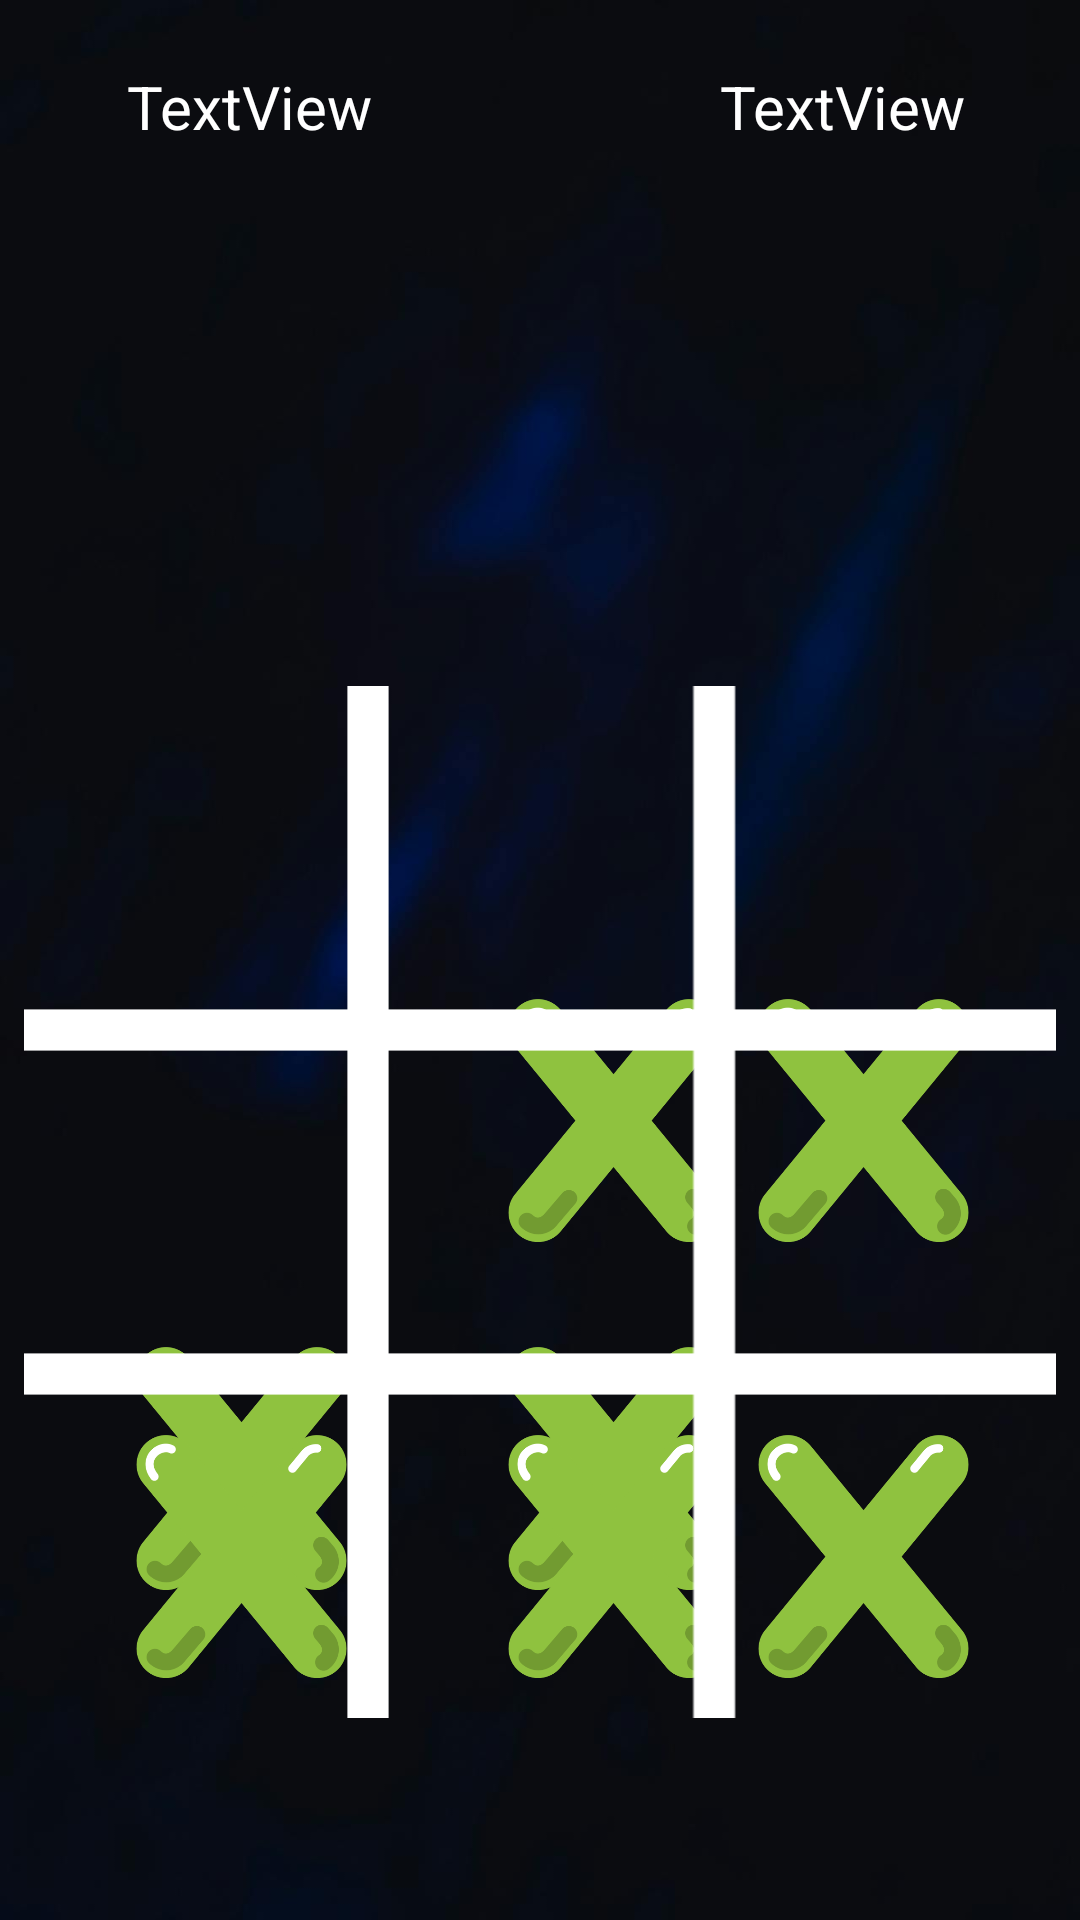

The Android layout XML behind this screen, and the referenced resources:
<!-- AndroidManifest.xml: application theme Theme.Assignment2 -->
<!-- res/layout/activity_play.xml -->
<?xml version="1.0" encoding="utf-8"?>
<androidx.constraintlayout.widget.ConstraintLayout xmlns:android="http://schemas.android.com/apk/res/android"
    xmlns:app="http://schemas.android.com/apk/res-auto"
    xmlns:tools="http://schemas.android.com/tools"
    android:layout_width="match_parent"
    android:layout_height="match_parent"
    android:background="@drawable/bg_play"
    tools:context=".View.PlayActivity">


    <TextView
        android:id="@+id/txtPlayer1"
        android:layout_width="wrap_content"
        android:layout_height="wrap_content"
        android:text="TextView"
        android:textColor="@color/white"
        android:textSize="20sp"
        app:layout_constraintBottom_toBottomOf="parent"
        app:layout_constraintEnd_toStartOf="@+id/txtPlayer2"
        app:layout_constraintHorizontal_bias="0.267"
        app:layout_constraintStart_toStartOf="parent"
        app:layout_constraintTop_toTopOf="parent"
        app:layout_constraintVertical_bias="0.036" />

    <TextView
        android:id="@+id/txtPlayer2"
        android:layout_width="wrap_content"
        android:layout_height="wrap_content"
        android:text="TextView"
        android:textColor="@color/white"
        android:textSize="20sp"
        app:layout_constraintBottom_toBottomOf="parent"
        app:layout_constraintEnd_toEndOf="parent"
        app:layout_constraintHorizontal_bias="0.863"
        app:layout_constraintStart_toStartOf="parent"
        app:layout_constraintTop_toTopOf="parent"
        app:layout_constraintVertical_bias="0.036" />

    <ImageView
        android:id="@+id/tileA1"
        android:layout_width="81dp"
        android:layout_height="91dp"
        android:layout_marginStart="40dp"
        android:layout_marginTop="328dp"
        app:layout_constraintBottom_toTopOf="@+id/tileB1"
        app:layout_constraintEnd_toStartOf="@+id/tileA2"
        app:layout_constraintHorizontal_bias="0.0"
        app:layout_constraintStart_toStartOf="parent"
        app:layout_constraintTop_toTopOf="parent"
        app:layout_constraintVertical_bias="0.0"
        />
    

    <ImageView
        android:id="@+id/tileA2"
        android:layout_width="81dp"
        android:layout_height="91dp"
        android:layout_marginStart="164dp"
        android:layout_marginTop="328dp"
        app:layout_constraintBottom_toTopOf="@+id/tileB2"
        app:layout_constraintEnd_toStartOf="@+id/tileA3"
        app:layout_constraintHorizontal_bias="0.025"
        app:layout_constraintStart_toStartOf="parent"
        app:layout_constraintTop_toTopOf="parent"
        app:layout_constraintVertical_bias="0.0"
        app:srcCompat="@drawable/x" />

    <ImageView
        android:id="@+id/tileA3"
        android:layout_width="81dp"
        android:layout_height="91dp"
        android:layout_marginTop="328dp"
        app:layout_constraintBottom_toTopOf="@+id/tileB3"
        app:layout_constraintEnd_toEndOf="parent"
        app:layout_constraintHorizontal_bias="0.887"
        app:layout_constraintStart_toStartOf="parent"
        app:layout_constraintTop_toTopOf="parent"
        app:layout_constraintVertical_bias="0.0"
        app:srcCompat="@drawable/x" />

    <ImageView
        android:id="@+id/tileB1"
        android:layout_width="81dp"
        android:layout_height="91dp"
        android:layout_marginStart="40dp"
        android:layout_marginTop="444dp"
        app:layout_constraintBottom_toTopOf="@+id/tileC1"
        app:layout_constraintEnd_toStartOf="@+id/tileB2"
        app:layout_constraintHorizontal_bias="0.0"
        app:layout_constraintStart_toStartOf="parent"
        app:layout_constraintTop_toTopOf="parent"
        app:layout_constraintVertical_bias="0.0"
        app:srcCompat="@drawable/x" />

    <ImageView
        android:id="@+id/tileB2"
        android:layout_width="81dp"
        android:layout_height="91dp"
        android:layout_marginStart="164dp"
        android:layout_marginTop="444dp"
        app:layout_constraintBottom_toTopOf="@+id/tileC2"
        app:layout_constraintEnd_toStartOf="@+id/tileB3"
        app:layout_constraintHorizontal_bias="0.0"
        app:layout_constraintStart_toStartOf="parent"
        app:layout_constraintTop_toTopOf="parent"
        app:layout_constraintVertical_bias="0.0"
        app:srcCompat="@drawable/x" />


    <ImageView
        android:id="@+id/tileB3"
        android:layout_width="81dp"
        android:layout_height="91dp"
        android:layout_marginTop="444dp"
        app:layout_constraintBottom_toTopOf="@+id/tileC3"
        app:layout_constraintEnd_toEndOf="parent"
        app:layout_constraintHorizontal_bias="0.887"
        app:layout_constraintStart_toStartOf="parent"
        app:layout_constraintTop_toTopOf="parent"
        app:layout_constraintVertical_bias="0.0"
        app:srcCompat="@drawable/o" />

    <ImageView
        android:id="@+id/tileC1"
        android:layout_width="81dp"
        android:layout_height="91dp"
        android:layout_marginStart="40dp"
        app:layout_constraintBottom_toBottomOf="parent"
        app:layout_constraintEnd_toStartOf="@+id/tileC2"
        app:layout_constraintHorizontal_bias="0.0"
        app:layout_constraintStart_toStartOf="parent"
        app:layout_constraintTop_toTopOf="parent"
        app:layout_constraintVertical_bias="0.862"
        app:srcCompat="@drawable/x" />

    <ImageView
        android:id="@+id/tileC2"
        android:layout_width="81dp"
        android:layout_height="91dp"
        android:layout_marginStart="164dp"
        app:layout_constraintBottom_toBottomOf="parent"
        app:layout_constraintEnd_toStartOf="@+id/tileC3"
        app:layout_constraintHorizontal_bias="0.025"
        app:layout_constraintStart_toStartOf="parent"
        app:layout_constraintTop_toTopOf="parent"
        app:layout_constraintVertical_bias="0.862"
        app:srcCompat="@drawable/x" />

    <ImageView
        android:id="@+id/tileC3"
        android:layout_width="81dp"
        android:layout_height="91dp"
        app:layout_constraintBottom_toBottomOf="parent"
        app:layout_constraintEnd_toEndOf="parent"
        app:layout_constraintHorizontal_bias="0.887"
        app:layout_constraintStart_toStartOf="parent"
        app:layout_constraintTop_toTopOf="parent"
        app:layout_constraintVertical_bias="0.862"
        app:srcCompat="@drawable/x" />

    <ImageView
        android:id="@+id/imgGrid"
        android:layout_width="362dp"
        android:layout_height="344dp"
        app:layout_constraintBottom_toBottomOf="parent"
        app:layout_constraintEnd_toEndOf="parent"
        app:layout_constraintHorizontal_bias="0.673"
        app:layout_constraintStart_toStartOf="parent"
        app:layout_constraintTop_toTopOf="parent"
        app:layout_constraintVertical_bias="0.772"
        app:srcCompat="@drawable/grid" />



</androidx.constraintlayout.widget.ConstraintLayout>
<!-- resources referenced by this layout -->
<resources>
  <!-- drawable bg_play: jpg bitmap (drawable, 23130 bytes) -->
  <!-- drawable grid: png bitmap (drawable, 3420 bytes) -->
  <!-- drawable x: png bitmap (drawable, 27703 bytes) -->
  <style name="Theme.Assignment2" parent="Base.Theme.Assignment2" />
  <style name="Base.Theme.Assignment2" parent="Theme.Material3.DayNight.NoActionBar">
          
          
          <item name="android:statusBarColor">@color/black</item>
      </style>
  <!-- not gathered from this repository: default colours our renderer supplied (Android Studio template values) -->
  <color name="black">#FF000000</color>
  <color name="white">#FFFFFFFF</color>
</resources>
